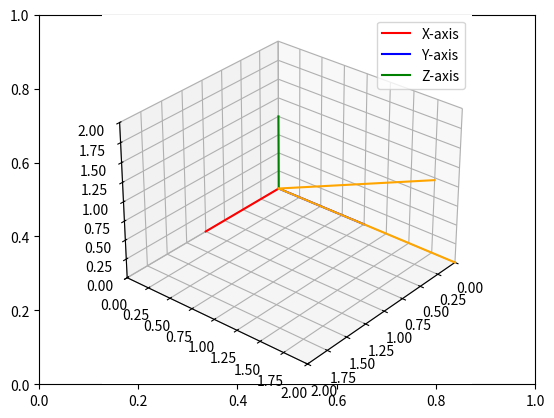

This chart was generated by the following Python code:
# Import libraries and packages
import matplotlib.pyplot as plt
from mpl_toolkits import mplot3d
import numpy as np

# create the fig and ax objects to handle figure and axes of the fixed frame
fig,ax = plt.subplots()

# Use 3d view 
ax = plt.axes(projection = "3d")



def setaxis(x1, x2, y1, y2, z1, z2):
    # this function is used to fix the view to the values of input arguments
    # -----------------------------------------------------------------------
    # ARGUMENTS
    # x1, x2 -> numeric value
    # y1, y2 -> numeric value
    # y1, z2 -> numeric value
    # -----------------------------------------------------------------------
    ax.set_xlim3d(x1,x2)
    ax.set_ylim3d(y1,y2)
    ax.set_zlim3d(z1,z2)
    ax.view_init(elev=30, azim=40)


def fix_system(axis_length):
    # Fix system function 
    # Plots a 3D centered at [x,y,z] = [0,0,0]
    # -------------------------------------------------------------------
    # Arguments 
    # axis_length -> used to specify the length of the axis, in this case
    #                all axes are of the same length
    # -------------------------------------------------------------------
    x = [0, axis_length]
    y = [0, axis_length] 
    z = [0, axis_length]
    zp = [0, 0]
    ax.plot3D(x, zp, zp,label="X-axis", color='red')
    ax.plot3D(zp, y, zp, label="Y-axis", color='blue')
    ax.plot3D(zp, zp, z, label="Z-axis", color='green')
    ax.legend()


def sind(t):
    # sind function
    # Computes the sin() trigonometric function in degrees
    # ----------------------------------------------------------------------
    # Arguments
    # t -> Numeric, angle in degrees. 
    # ----------------------------------------------------------------------
    res = np.sin(t*np.pi/180)
    return res

def cosd(t):
    # sind function
    # Computes the cos() trigonometric function in degrees
    # ----------------------------------------------------------------------
    # Arguments
    # t -> Numeric, angle in degrees. 
    # ----------------------------------------------------------------------
    res = np.cos(t*np.pi/180)
    return res


def RotX(t):
    Rx = np.array(([1,0,0],[0,cosd(t),-sind(t)],[0,sind(t),cosd(t)]))
    return Rx

def drawVector(v):
    deltaX = [0, v[0]]
    deltaY = [0, v[1]]
    deltaZ = [0, v[2]]
    ax.plot3D(deltaX, deltaY, deltaZ,color='orange')
    #plt.draw()
    #plt.pause(0.001)

def rotate(t):
    n = 0
    while n < t: 
        ax.cla()
        # Set the view 
        setaxis(0,2,0,2,0,2)

        # plot the axis
        fix_system(1)

        # draw vector1
        v1 = np.array([0,2,0])
        drawVector(v1)

        # draw vector2
        v2 = RotX(n).dot(v1)
        drawVector(v2)

        n = n + 1
        plt.draw()
        plt.pause(0.001)
       





rotate(30)


# show image.

plt.draw()
plt.show()
